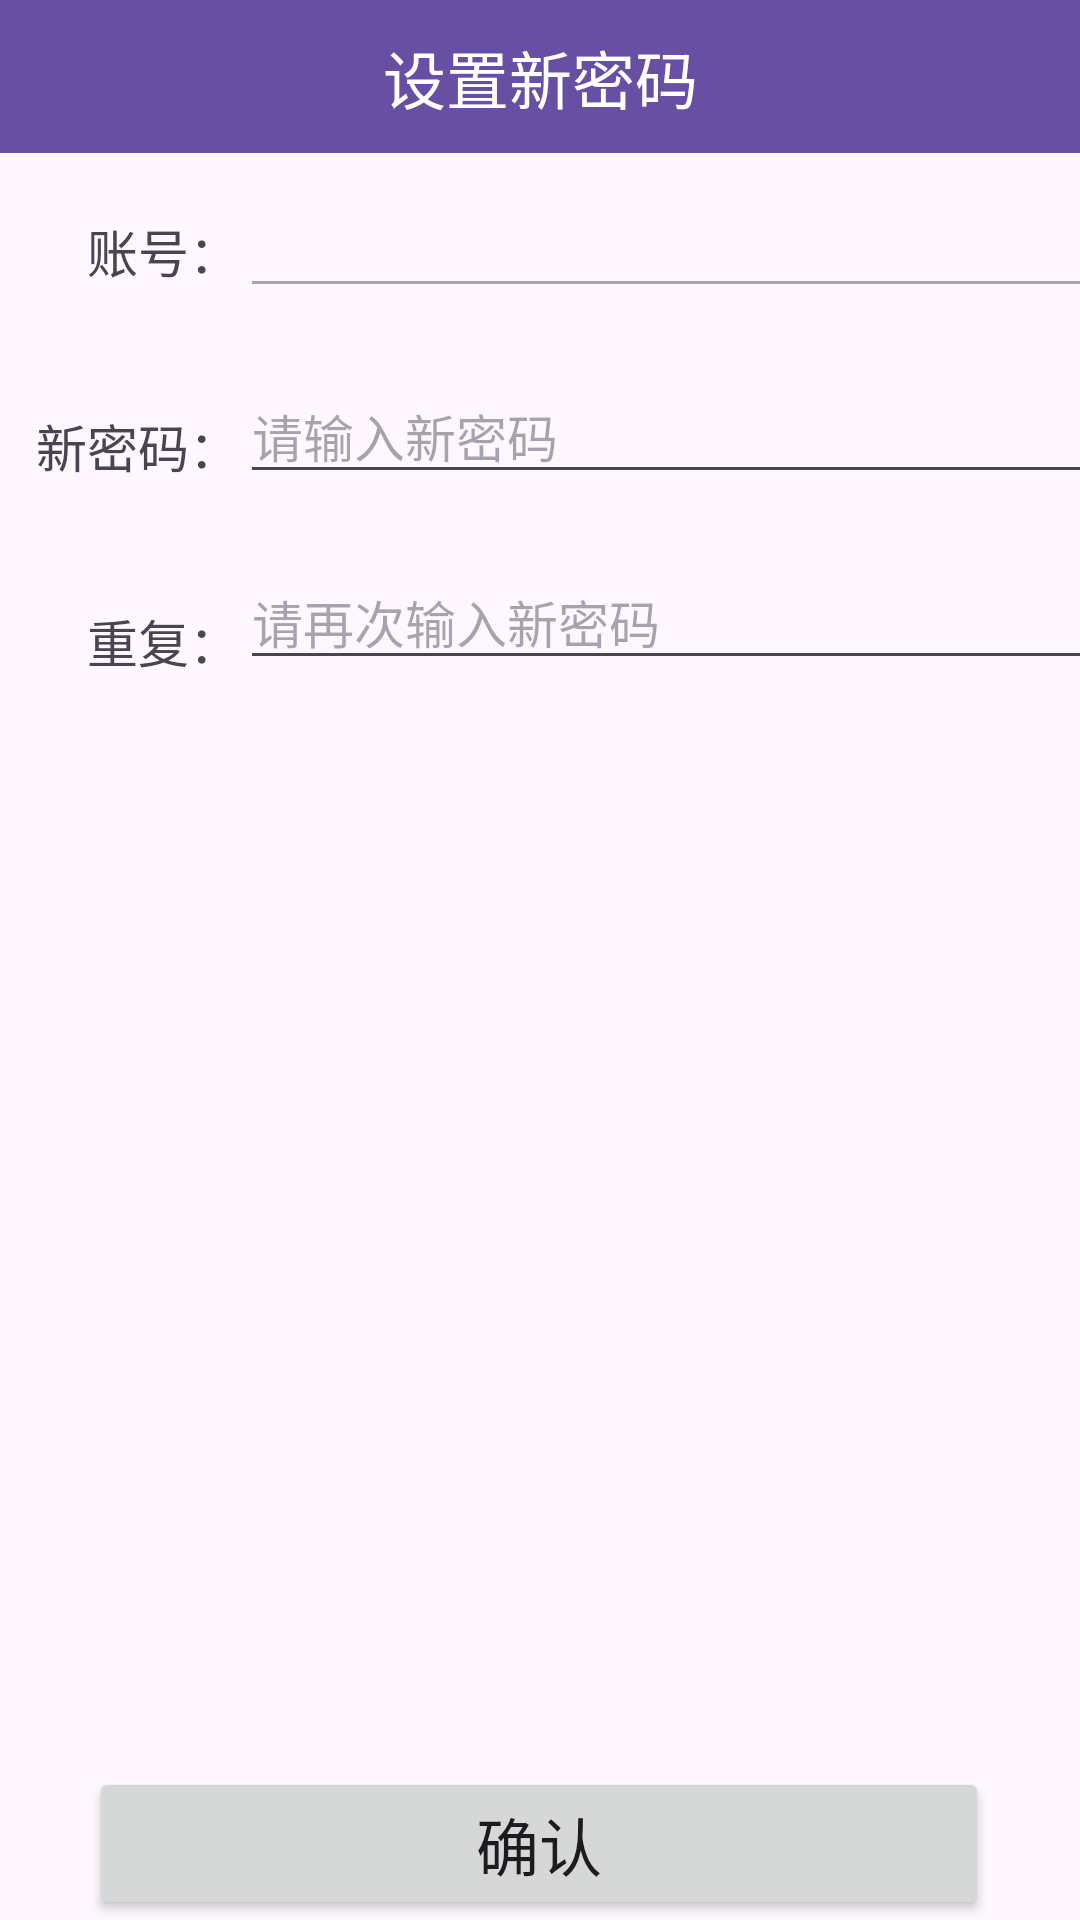

Write the Android layout XML for this screen, with the resource values it uses.
<!-- AndroidManifest.xml: application theme Theme.PartingLot -->
<!-- res/layout/fragment_password_change.xml -->
<?xml version="1.0" encoding="utf-8"?>
<androidx.constraintlayout.widget.ConstraintLayout
    xmlns:android="http://schemas.android.com/apk/res/android"
    xmlns:app="http://schemas.android.com/apk/res-auto"
    xmlns:tools="http://schemas.android.com/tools"
    android:layout_width="match_parent"
    android:layout_height="300dp">

    <TextView
        android:id="@+id/textView3"
        android:layout_width="match_parent"
        android:layout_height="wrap_content"
        android:background="@color/violet"
        android:gravity="center"
        android:text="设置新密码"
        android:padding="10dp"
        android:textColor="@color/white"
        android:textSize="@dimen/text_size_large"
        app:layout_constraintStart_toStartOf="parent"
        app:layout_constraintTop_toTopOf="parent" />

    <androidx.constraintlayout.widget.Guideline
        android:id="@+id/guideline2"
        android:layout_width="wrap_content"
        android:layout_height="wrap_content"
        android:orientation="vertical"
        app:layout_constraintGuide_begin="80dp" />

    <TextView
        android:id="@+id/textView5"
        android:layout_width="wrap_content"
        android:layout_height="wrap_content"
        android:layout_marginTop="20dp"
        android:text="账号："
        android:textSize="@dimen/text_size_normal"

        app:layout_constraintEnd_toStartOf="@+id/guideline2"
        app:layout_constraintTop_toBottomOf="@+id/textView3" />

    <EditText
        android:id="@+id/et_account"
        android:layout_width="300dp"
        android:layout_height="wrap_content"
        android:layout_marginTop="12dp"
        android:inputType="text"
        android:textSize="@dimen/text_size_normal"
        android:enabled="false"
        app:layout_constraintStart_toStartOf="@+id/guideline2"
        app:layout_constraintTop_toBottomOf="@+id/textView3" />

    <TextView
        android:id="@+id/textView4"
        android:layout_width="wrap_content"
        android:layout_height="wrap_content"
        android:layout_marginTop="40dp"
        android:text="新密码："
        android:textSize="@dimen/text_size_normal"
        app:layout_constraintEnd_toStartOf="@+id/guideline2"
        app:layout_constraintTop_toBottomOf="@+id/textView5" />

    <EditText
        android:id="@+id/et_password1"
        android:layout_width="300dp"
        android:layout_height="wrap_content"
        android:layout_marginTop="20dp"
        android:hint="请输入新密码"
        android:inputType="textPassword"
        android:textSize="@dimen/text_size_normal"
        app:layout_constraintStart_toStartOf="@+id/guideline2"
        app:layout_constraintTop_toBottomOf="@+id/et_account" />

    <TextView
        android:layout_width="wrap_content"
        android:layout_height="wrap_content"
        android:layout_marginTop="40dp"
        android:text="重复："
        android:textSize="@dimen/text_size_normal"
        app:layout_constraintEnd_toStartOf="@+id/guideline2"
        app:layout_constraintTop_toBottomOf="@+id/textView4" />

    <EditText
        android:id="@+id/et_password2"
        android:layout_width="300dp"
        android:layout_height="wrap_content"
        android:layout_marginTop="20dp"
        android:hint="请再次输入新密码"
        android:inputType="textPassword"
        android:textSize="@dimen/text_size_normal"
        app:layout_constraintStart_toStartOf="@+id/guideline2"
        app:layout_constraintTop_toBottomOf="@+id/et_password1" />


    <Button
        android:id="@+id/bt_confirm"
        android:layout_width="300dp"
        android:layout_height="wrap_content"
        android:text="确认"
        android:textSize="@dimen/text_size_large"
        app:layout_constraintBottom_toBottomOf="parent"
        app:layout_constraintEnd_toEndOf="parent"
        app:layout_constraintHorizontal_bias="0.495"
        app:layout_constraintStart_toStartOf="parent" />

</androidx.constraintlayout.widget.ConstraintLayout>
<!-- resources referenced by this layout -->
<resources>
  <color name="violet">#FF6750a4</color>
  <color name="white">#FFFFFFFF</color>
  <dimen name="text_size_large">21sp</dimen>
  <dimen name="text_size_normal">17sp</dimen>
  <style name="Theme.PartingLot" parent="Base.Theme.PartingLot" />
  <style name="Base.Theme.PartingLot" parent="Theme.Material3.DayNight.NoActionBar">
          
          
      </style>
</resources>
